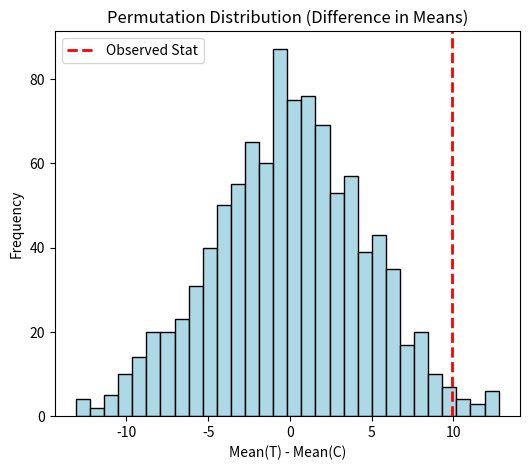
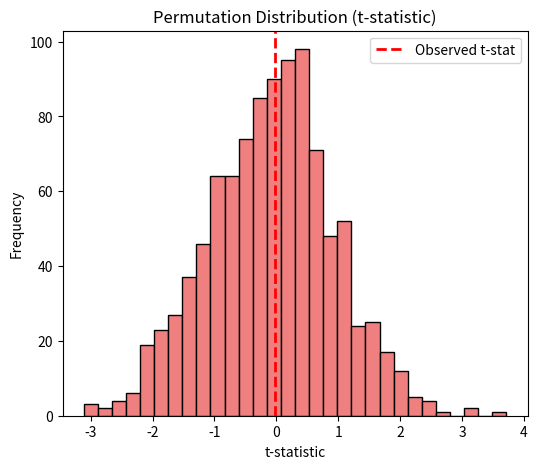
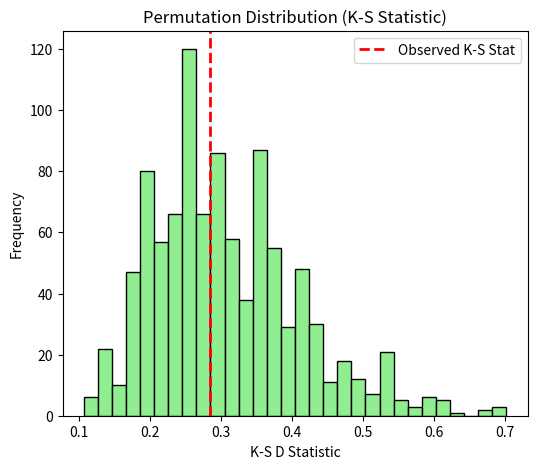
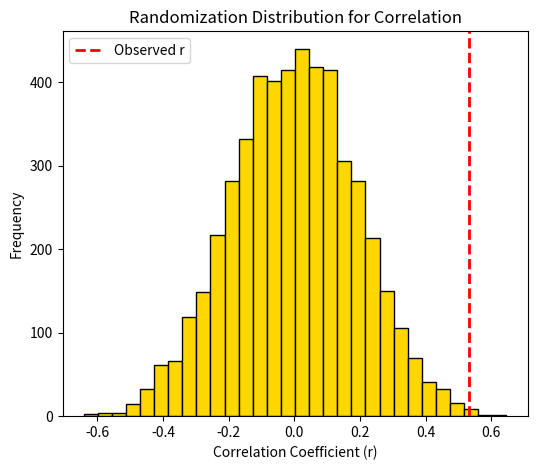

The matplotlib source for these figures, in order:
import numpy as np
import matplotlib.pyplot as plt
from scipy.stats import ttest_ind, ks_2samp

# --- Example 1: Permutation Test for Difference in Means (Reading Data) ---

# Data
T = np.array([24, 43, 58, 71, 61, 44, 67, 49, 59, 52, 62, 54, 46, 43, 57, 
              43, 57, 56, 53, 49, 33])
C = np.array([42, 43, 55, 26, 33, 41, 19, 54, 46, 10, 17, 60, 37, 42, 55, 
              28, 62, 53, 37, 42, 20, 48, 85])
n1 = len(T)
Z = np.concatenate((T, C))
N = len(Z)
obs_stat = np.mean(T) - np.mean(C)
B = 1000
new_stats = np.zeros(B)

# Perform permutation test
for i in range(B):
    # Permute the combined data (Z) and select the first n1 for newT
    permuted_Z = np.random.permutation(Z)
    newT = permuted_Z[:n1]
    newC = permuted_Z[n1:] # The remaining elements form newC
    new_stats[i] = np.mean(newT) - np.mean(newC)

# Calculate p-value (observed statistic included in the null distribution count)
pvalue = np.mean(np.concatenate(([obs_stat], new_stats)) >= obs_stat)
print(f"Example 1: Difference in Means P-value: {pvalue:.4f}")

# Visualize the permutation distribution
plt.figure(figsize=(6, 5))
plt.hist(new_stats, bins=30, edgecolor='black', color='lightblue')
plt.axvline(obs_stat, color='red', linestyle='dashed', linewidth=2, label='Observed Stat')
plt.title("Permutation Distribution (Difference in Means)")
plt.xlabel("Mean(T) - Mean(C)")
plt.ylabel("Frequency")
plt.legend()
plt.show()


# --- Example 2: Permutation Test for t-statistic (chickwts Data) ---

X = np.array([227, 215, 223, 197, 207, 246, 230, 234, 213, 227, 239, 238, 248, 250]) # Soybean (n=14)
Y = np.array([141, 169, 213, 243, 249, 221, 232, 247, 217, 252, 277, 280]) # Linseed (n=12)

n_x = len(X)
Z = np.concatenate((X, Y))
K = len(Z)
B = 999
reps = np.zeros(B)

# Calculate observed t-statistic (using the same 'equal_var=False' as R's default)
t0 = ttest_ind(X, Y, equal_var=False).statistic

# Permutation loop: shuffle labels and calculate new t-statistic
for i in range(B):
    permuted_Z = np.random.permutation(Z)
    x1 = permuted_Z[:n_x]
    y1 = permuted_Z[n_x:]
    # Calculate the t-statistic for the permuted data
    reps[i] = ttest_ind(x1, y1, equal_var=False).statistic

p = np.mean(np.concatenate(([t0], reps)) >= t0)
print(f"\nExample 2: t-statistic P-value: {p:.4f} (Observed t-stat: {t0:.3f})")

# Visualize the permutation distribution
plt.figure(figsize=(6, 5))
plt.hist(reps, bins=30, edgecolor='black', color='lightcoral')
plt.axvline(t0, color='red', linestyle='dashed', linewidth=2, label='Observed t-stat')
plt.title("Permutation Distribution (t-statistic)")
plt.xlabel("t-statistic")
plt.ylabel("Frequency")
plt.legend()
plt.show()


# --- Example 3: Permutation Test for K-S statistic (chickwts Data) ---
# X, Y, Z, K, B are carried over from Example 2

# Calculate observed K-S statistic (D)
DO = ks_2samp(X, Y).statistic
D = np.zeros(B)

# Permutation loop: shuffle labels and calculate new K-S statistic
for i in range(B):
    permuted_Z = np.random.permutation(Z)
    x1 = permuted_Z[:n_x]
    y1 = permuted_Z[n_x:]
    # Calculate K-S statistic for permuted data
    D[i] = ks_2samp(x1, y1).statistic

p_ks = np.mean(np.concatenate(([DO], D)) >= DO)
print(f"\nExample 3: K-S statistic P-value: {p_ks:.4f} (Observed K-S: {DO:.3f})")

# Visualize the permutation distribution
plt.figure(figsize=(6, 5))
plt.hist(D, bins=30, edgecolor='black', color='lightgreen')
plt.axvline(DO, color='red', linestyle='dashed', linewidth=2, label='Observed K-S Stat')
plt.title("Permutation Distribution (K-S Statistic)")
plt.xlabel("K-S D Statistic")
plt.ylabel("Frequency")
plt.legend()
plt.show()


# --- Example 4: Randomization Test for Correlation Coefficients ---

# Data
Score = np.array([58, 48, 48, 41, 34, 43, 38, 53, 41, 60, 55, 44, 
                  43, 49, 47, 33, 47, 40, 46, 53, 40, 45, 39, 47, 
                  50, 53, 46, 53])
SAT = np.array([590, 590, 580, 490, 550, 580, 550, 700, 560, 690, 800, 600, 
                650, 580, 660, 590, 600, 540, 610, 580, 620, 600, 560, 560, 
                570, 630, 510, 620])

r_obt = np.corrcoef(Score, SAT)[0, 1]
print(f"\nExample 4: The obtained correlation is {r_obt:.4f}")

nreps = 5000
r_random = np.zeros(nreps)
n_data = len(Score)

# Randomization loop: Permuting SAT scores relative to fixed Score values
for i in range(nreps):
    # Shuffle SAT while keeping Score fixed
    X_permuted = np.random.permutation(SAT)
    # Calculate correlation between fixed Score and permuted SAT
    r_random[i] = np.corrcoef(Score, X_permuted)[0, 1]

prob = np.mean(r_random >= r_obt)
print(f"Example 4: Probability randomized r >= r_obt: {prob:.4f}")

# Visualize the randomization distribution
plt.figure(figsize=(6, 5))
plt.hist(r_random, bins=30, edgecolor='black', color='gold')
plt.axvline(r_obt, color='red', linestyle='dashed', linewidth=2, label='Observed r')
plt.title("Randomization Distribution for Correlation")
plt.xlabel("Correlation Coefficient (r)")
plt.ylabel("Frequency")
plt.legend()
plt.show()


# --- Comparison: Bootstrap versus Randomization ---
x = np.array([45, 53, 73, 80])
y = np.array([22, 30, 29, 38])
n_pairs = len(x)

print("\nExample 5: Comparison of Sampling Schemes")
print("Original Data:\n", np.vstack((x, y)))

# Randomization (Permuting Y, holding X fixed)
perm_y1 = np.random.permutation(y)
print("\nExample 1 of Randomization (Permuting Y, holding X fixed):\n", np.vstack((x, perm_y1)))
perm_y2 = np.random.permutation(y)
print("Example 2 of Randomization (Permuting Y, holding X fixed):\n", np.vstack((x, perm_y2)))

# Bootstrap Resampling (Sampling pairs with replacement)
indices = np.arange(n_pairs)
boot_idx = np.random.choice(indices, size=n_pairs, replace=True)

boot_x = x[boot_idx]
boot_y = y[boot_idx]

print("\nExample of Bootstrap Resampling (Sampling pairs with replacement):\n", np.vstack((boot_x, boot_y)))
